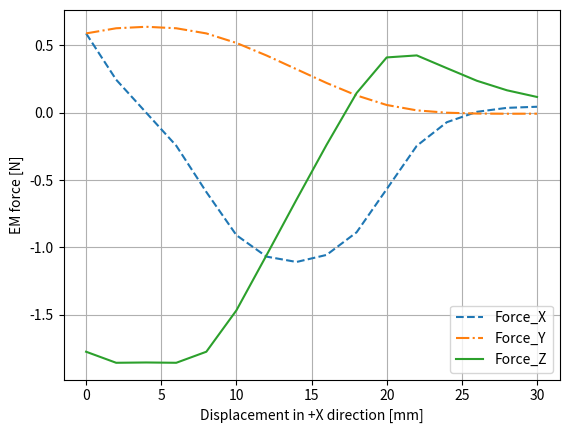

Here is the Python script that generated this plot:
# -*- coding: utf-8 -*-
"""
Created on Thu Jan  9 16:57:05 2025

[redacted]

Equation from this reference:
G. Akoun, and J.-P. Yonnet, "3D analytical calculation of the forces exerted between two cuboidal magnets," IEEE Trans. Magn., vol. MAG-20, no.5, Sept. 1984.

"""
import numpy as np
import matplotlib.pyplot as plt
# Define constants
mu0 = 4*np.pi*1e-7
J1 = 0.38 #in Tesla
J2 = 0.38 #in Tesla

# Define sizes of magnets
# Size of magnet 1 -- 2a, 2b, 2c and sizes of magnet 2 -- 2A, 2B, 2C
# Displacements of magnet 2 relative to magnet 1 are: alpha, beta, gamma

a = 20.0/2*1e-3 #in meter
b = 12.0/2*1e-3
c = 6.0/2*1e-3

A = 12.0/2*1e-3
B = 20.0/2*1e-3
C = 6.0/2*1e-3

alpha = -4*1e-3
beta = -4*1e-3
gamma = 8*1e-3
def MagneticForceCalc(a,b,c,J1, A,B,C,J2, alpha, beta, gamma):
    # Initializing the interaction energy W
    W = 0
    Fx = 0
    Fy = 0
    Fz = 0
    count = 0

    for i in range(2):
        for j in range(2):
            uij = alpha + (-1)**j*A - (-1)**i*a
            for k in range(2):
                for l in range(2):
                    vkl = beta + (-1)**l*B - (-1)**k*b
                    for p in range(2):
                        for q in range (2):
                            wpq = gamma + (-1)**q*C - (-1)**p*c
                            r = np.sqrt(uij**2 + vkl**2 + wpq**2)
                            psi_uij_vkl_wpq_r = 1.0/2*uij*(vkl**2 - wpq**2)*np.log(r - uij) \
                                                + 1.0/2*vkl*(uij**2 - wpq**2)*np.log(r - vkl) \
                                                + uij*vkl*wpq*np.arctan(uij*vkl/r/wpq) \
                                                + r/6*(uij**2 + vkl**2 -2*wpq**2)
                            W += J1*J2/(4*np.pi*mu0)*(-1)**(i+j + k+l + p+q)*psi_uij_vkl_wpq_r
                            phi_x_uij_vkl_wpq_r = 1.0/2*(vkl**2 - wpq**2)*np.log(r - uij) \
                                                + uij*vkl*np.log(r - vkl) \
                                                + vkl*wpq*np.arctan(uij*vkl/r/wpq) \
                                                + 1.0/2*r*uij
                            Fx += J1*J2/(4*np.pi*mu0)*(-1)**(i+j + k+l + p+q)*phi_x_uij_vkl_wpq_r
                            phi_y_uij_vkl_wpq_r = 1.0/2*(uij**2 - wpq**2)*np.log(r - vkl) \
                                                + uij*vkl*np.log(r - uij) \
                                                + uij*wpq*np.arctan(uij*vkl/r/wpq) \
                                                + 1.0/2*r*vkl
                            Fy += J1*J2/(4*np.pi*mu0)*(-1)**(i+j + k+l + p+q)*phi_y_uij_vkl_wpq_r
                            phi_z_uij_vkl_wpq_r = -uij*wpq*np.log(r - uij) \
                                                - vkl*wpq*np.log(r - vkl) \
                                                + uij*vkl*np.arctan(uij*vkl/r/wpq) \
                                                - r*wpq
                            Fz += J1*J2/(4*np.pi*mu0)*(-1)**(i+j + k+l + p+q)*phi_z_uij_vkl_wpq_r   
                            count += 1
    return [W, Fx, Fy, Fz, count]


## testing purpose
#d=0
#Output_list = MagneticForceCalc(a,b,c,J1, A,B,C,J2, alpha + d, beta, gamma)
#print(Output_list)
Output_list = []

for d in range(0, 32, 2):
    Output_list.append(MagneticForceCalc(a,b,c,J1, A,B,C,J2, alpha + d*1e-3, beta, gamma))
    
    
reshaped_array = np.reshape(Output_list, (16, 5))

plt.plot(range(0, 32, 2), reshaped_array[:,1], label = "Force_X", linestyle = "--")
plt.plot(range(0, 32, 2), reshaped_array[:,2], label = "Force_Y", linestyle = "-.")
plt.plot(range(0, 32, 2), reshaped_array[:,3], label = "Force_Z")
plt.xlabel("Displacement in +X direction [mm]")
plt.ylabel("EM force [N]")
plt.legend()
plt.grid(True)
    

    
                    
                                    